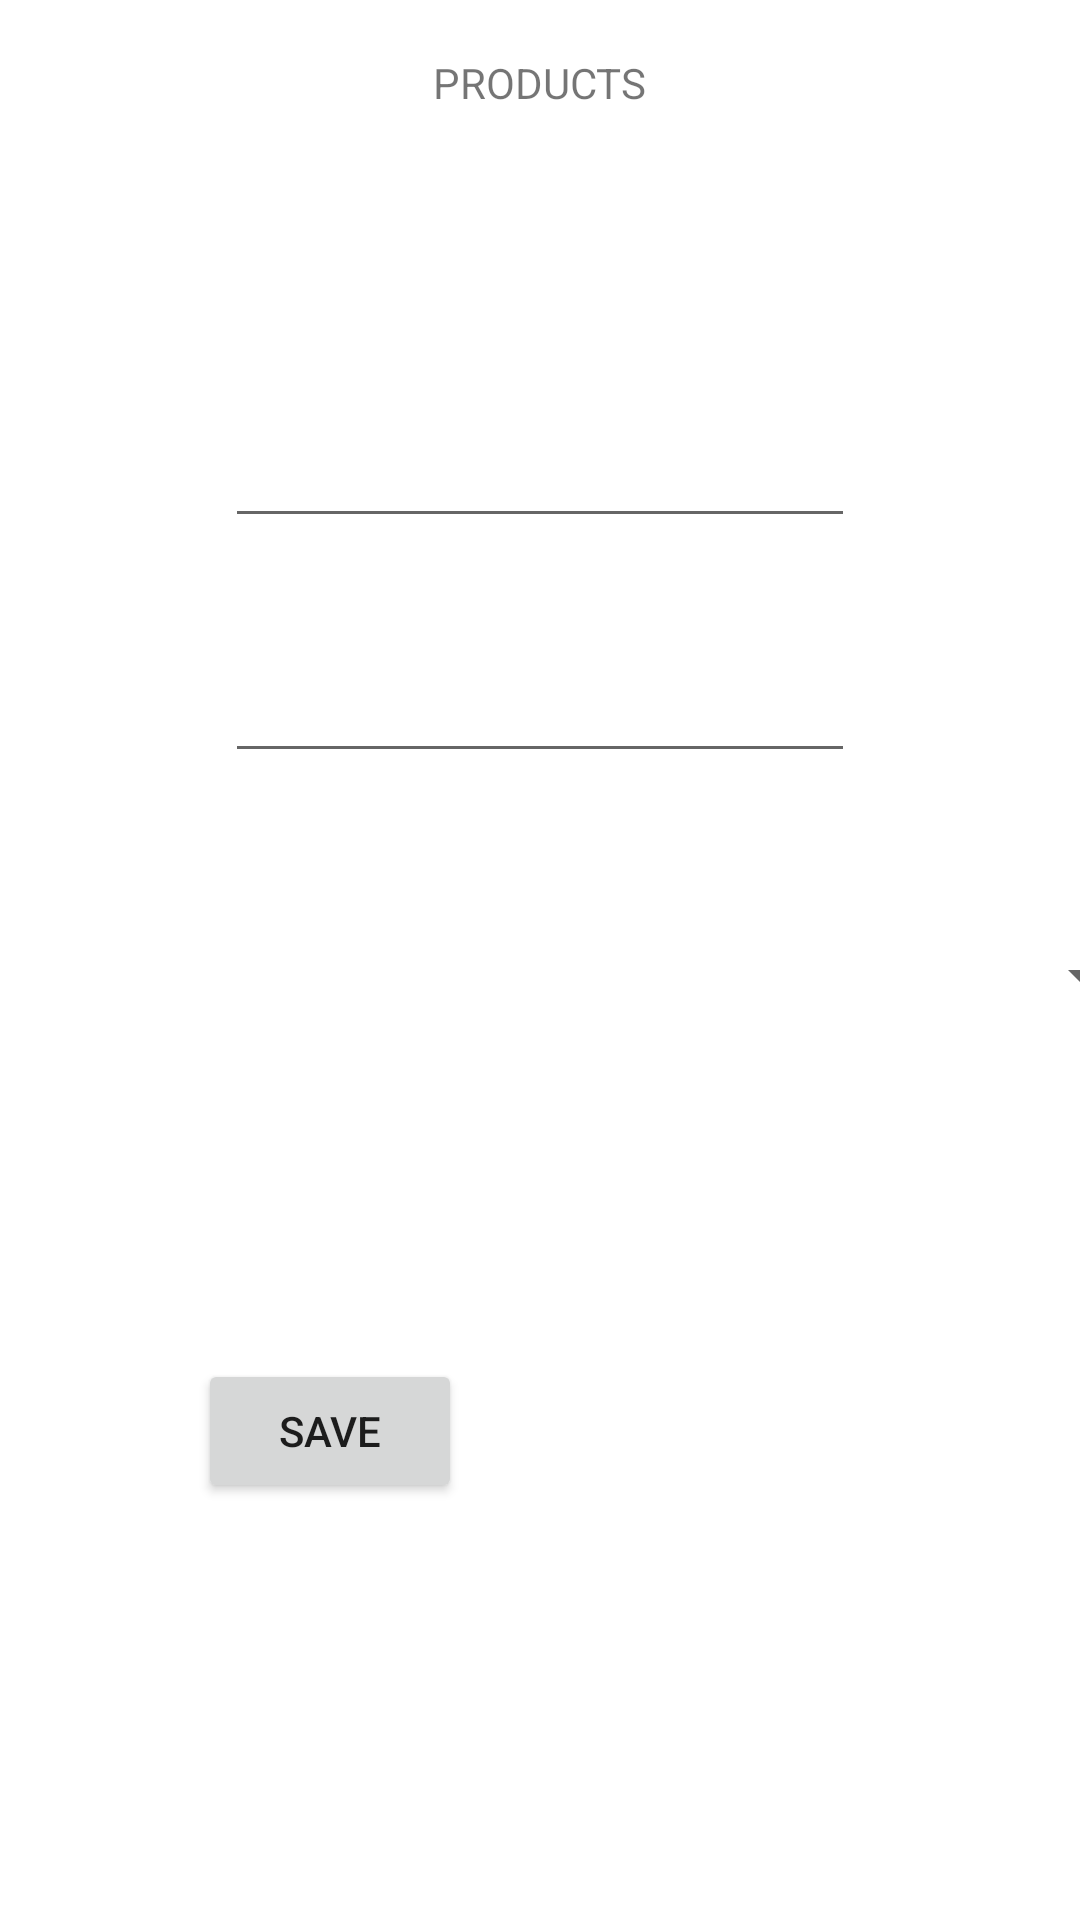

Here is an Android app screen rendered from its layout file. Give the layout XML and the strings, colors and styles it references.
<!-- AndroidManifest.xml: application theme Theme.Class27demo -->
<!-- res/layout/activity_add_product.xml -->
<?xml version="1.0" encoding="utf-8"?>
<androidx.constraintlayout.widget.ConstraintLayout xmlns:android="http://schemas.android.com/apk/res/android"
    xmlns:app="http://schemas.android.com/apk/res-auto"
    xmlns:tools="http://schemas.android.com/tools"
    android:layout_width="match_parent"
    android:layout_height="match_parent"
    tools:context=".activities.AddProductActivity">

    <TextView
        android:id="@+id/addAProductTitle"
        android:layout_width="wrap_content"
        android:layout_height="wrap_content"
        android:layout_marginTop="18dp"
        android:text="PRODUCTS"
        app:layout_constraintEnd_toEndOf="parent"
        app:layout_constraintHorizontal_bias="0.5"
        app:layout_constraintStart_toStartOf="parent"
        app:layout_constraintTop_toTopOf="parent" />

    <EditText
        android:id="@+id/addAProductNameInput"
        android:layout_width="wrap_content"
        android:layout_height="wrap_content"
        android:layout_marginTop="101dp"
        android:ems="10"
        android:inputType="textPersonName"
        app:layout_constraintEnd_toEndOf="parent"
        app:layout_constraintHorizontal_bias="0.5"
        app:layout_constraintStart_toStartOf="parent"
        app:layout_constraintTop_toBottomOf="@+id/addAProductTitle" />

    <EditText
        android:id="@+id/addAProductDescriptionInput"
        android:layout_width="wrap_content"
        android:layout_height="wrap_content"
        android:layout_marginTop="37dp"
        android:ems="10"
        android:inputType="textPersonName"
        app:layout_constraintEnd_toEndOf="parent"
        app:layout_constraintHorizontal_bias="0.5"
        app:layout_constraintStart_toStartOf="parent"
        app:layout_constraintTop_toBottomOf="@+id/addAProductNameInput" />

    <Button
        android:id="@+id/addAProductSaveButton"
        android:layout_width="wrap_content"
        android:layout_height="wrap_content"
        android:layout_marginStart="66dp"
        android:layout_marginBottom="139dp"
        android:text="save"
        app:layout_constraintBottom_toBottomOf="parent"
        app:layout_constraintStart_toStartOf="parent" />

    <Spinner
        android:id="@+id/addAProductCategoryInput"
        android:layout_width="409dp"
        android:layout_height="wrap_content"
        android:layout_marginTop="33dp"
        android:layout_marginBottom="93dp"
        app:layout_constraintBottom_toTopOf="@+id/addAProductSaveButton"
        app:layout_constraintEnd_toEndOf="parent"
        app:layout_constraintHorizontal_bias="0.5"
        app:layout_constraintStart_toStartOf="parent"
        app:layout_constraintTop_toBottomOf="@+id/addAProductDescriptionInput" />
</androidx.constraintlayout.widget.ConstraintLayout>
<!-- resources referenced by this layout -->
<resources>
  <style name="Theme.Class27demo" parent="Theme.MaterialComponents.DayNight.DarkActionBar">
          
          <item name="colorPrimary">@color/purple_500</item>
          <item name="colorPrimaryVariant">@color/purple_700</item>
          <item name="colorOnPrimary">@color/white</item>
          
          <item name="colorSecondary">@color/teal_200</item>
          <item name="colorSecondaryVariant">@color/teal_700</item>
          <item name="colorOnSecondary">@color/black</item>
          
          <item name="android:statusBarColor" tools:targetApi="l">?attr/colorPrimaryVariant</item>
          
      </style>
  <!-- not gathered from this repository: default colours our renderer supplied (Android Studio template values) -->
  <color name="purple_500">#FF6200EE</color>
  <color name="purple_700">#FF3700B3</color>
  <color name="teal_200">#FF03DAC5</color>
  <color name="teal_700">#FF018786</color>
  <color name="black">#FF000000</color>
  <color name="white">#FFFFFFFF</color>
</resources>
